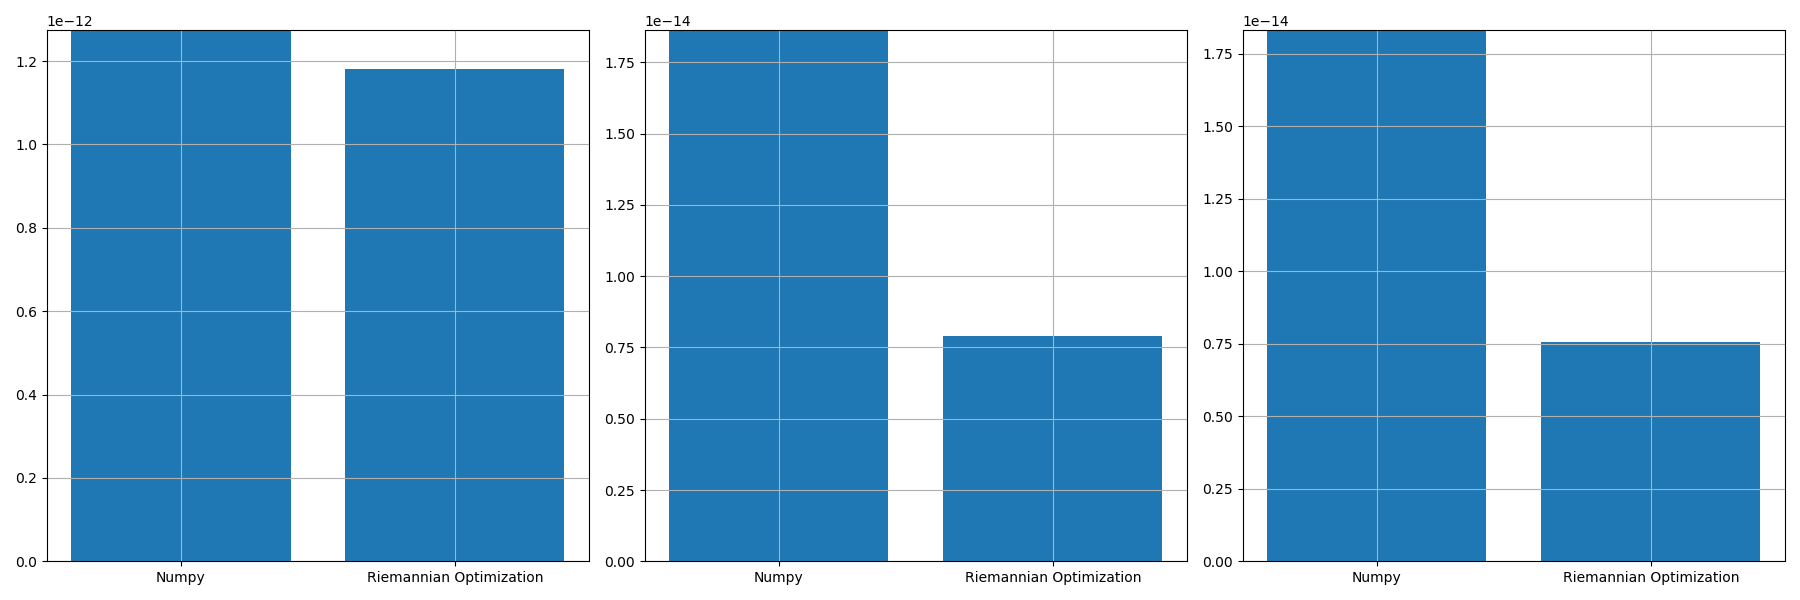

The file beside this chart, header and first rows:
, norm_prop, norm_conv, norm_prop_IU, norm_prop_IV, norm_conv_IU0, norm_conv_IV0
0, 1.1820230549538661e-12, 1.2741139612107324e-12, 7.916145912554504e-15, 7.545424538146767e-15, 1.862919040535544e-14, 1.830802767350881e-14
